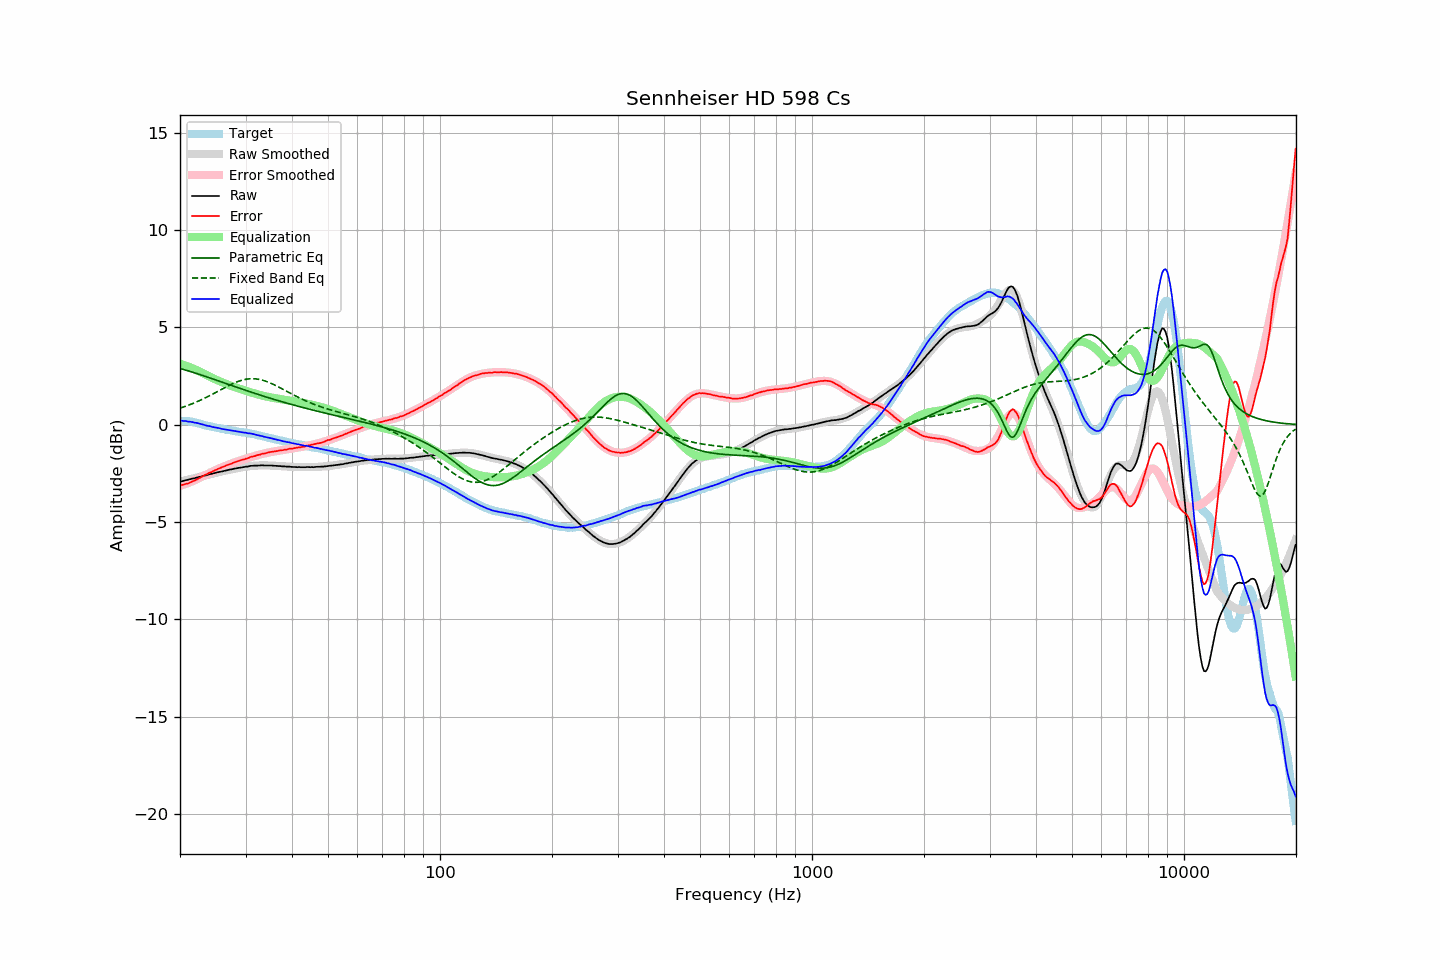

The table this chart was drawn from, first rows:
frequency, raw, error, smoothed, error_smoothed, equalization, parametric_eq, fixed_band_eq, equalized_raw, equalized_smoothed, target
20.00, -2.92, -3.12, -2.92, -3.14, 3.14, 2.89, 0.85, 0.22, 0.22, 0.19
20.20, -2.90, -3.09, -2.90, -3.11, 3.11, 2.87, 0.88, 0.21, 0.21, 0.19
20.40, -2.89, -3.08, -2.88, -3.08, 3.08, 2.84, 0.91, 0.19, 0.20, 0.19
20.61, -2.86, -3.05, -2.86, -3.05, 3.05, 2.82, 0.94, 0.19, 0.19, 0.19
20.81, -2.84, -3.03, -2.84, -3.02, 3.02, 2.80, 0.97, 0.18, 0.18, 0.19
21.02, -2.83, -3.02, -2.82, -2.99, 2.99, 2.77, 1.00, 0.16, 0.17, 0.19
21.23, -2.80, -2.97, -2.80, -2.96, 2.96, 2.75, 1.03, 0.16, 0.16, 0.17
21.44, -2.78, -2.94, -2.78, -2.93, 2.93, 2.72, 1.06, 0.15, 0.14, 0.16
21.66, -2.76, -2.90, -2.76, -2.89, 2.89, 2.70, 1.09, 0.13, 0.13, 0.14
21.87, -2.75, -2.87, -2.74, -2.86, 2.86, 2.67, 1.13, 0.11, 0.11, 0.12
22.09, -2.72, -2.83, -2.72, -2.82, 2.82, 2.64, 1.16, 0.10, 0.10, 0.11
22.31, -2.70, -2.78, -2.70, -2.79, 2.79, 2.62, 1.20, 0.08, 0.08, 0.08
22.54, -2.68, -2.74, -2.68, -2.74, 2.74, 2.59, 1.24, 0.06, 0.06, 0.06
22.76, -2.66, -2.70, -2.66, -2.70, 2.70, 2.56, 1.27, 0.04, 0.04, 0.04
22.99, -2.64, -2.65, -2.64, -2.66, 2.66, 2.54, 1.31, 0.02, 0.02, 0.01
23.22, -2.62, -2.60, -2.62, -2.61, 2.61, 2.51, 1.35, -0.01, -0.01, -0.02
23.45, -2.60, -2.56, -2.60, -2.57, 2.57, 2.48, 1.39, -0.03, -0.03, -0.04
23.69, -2.58, -2.53, -2.58, -2.53, 2.53, 2.45, 1.43, -0.05, -0.05, -0.05
23.92, -2.55, -2.48, -2.56, -2.49, 2.49, 2.42, 1.48, -0.06, -0.07, -0.07
24.16, -2.53, -2.45, -2.54, -2.45, 2.45, 2.40, 1.52, -0.08, -0.09, -0.08
24.40, -2.52, -2.42, -2.51, -2.41, 2.41, 2.37, 1.56, -0.11, -0.11, -0.10
24.65, -2.49, -2.37, -2.49, -2.37, 2.37, 2.34, 1.61, -0.12, -0.13, -0.12
24.89, -2.47, -2.33, -2.47, -2.33, 2.33, 2.31, 1.65, -0.14, -0.14, -0.14
25.14, -2.45, -2.30, -2.45, -2.30, 2.30, 2.28, 1.69, -0.16, -0.16, -0.15
25.39, -2.43, -2.26, -2.43, -2.26, 2.26, 2.25, 1.74, -0.17, -0.18, -0.17
25.65, -2.41, -2.23, -2.42, -2.22, 2.22, 2.22, 1.78, -0.19, -0.19, -0.18
25.91, -2.40, -2.19, -2.40, -2.19, 2.19, 2.19, 1.83, -0.21, -0.21, -0.22
26.16, -2.38, -2.15, -2.38, -2.16, 2.16, 2.17, 1.87, -0.23, -0.22, -0.23
26.43, -2.36, -2.13, -2.36, -2.12, 2.12, 2.14, 1.92, -0.24, -0.24, -0.24
26.69, -2.34, -2.08, -2.34, -2.09, 2.09, 2.11, 1.96, -0.25, -0.25, -0.26
26.96, -2.32, -2.05, -2.32, -2.05, 2.05, 2.08, 2.00, -0.27, -0.27, -0.27
27.23, -2.30, -2.02, -2.31, -2.02, 2.02, 2.05, 2.04, -0.28, -0.28, -0.28
27.50, -2.29, -2.00, -2.29, -1.99, 1.99, 2.02, 2.08, -0.30, -0.30, -0.29
27.77, -2.27, -1.96, -2.27, -1.96, 1.96, 1.99, 2.12, -0.31, -0.31, -0.31
28.05, -2.25, -1.93, -2.26, -1.93, 1.93, 1.96, 2.16, -0.32, -0.32, -0.32
28.33, -2.24, -1.90, -2.24, -1.90, 1.90, 1.93, 2.19, -0.34, -0.34, -0.34
28.62, -2.22, -1.87, -2.22, -1.88, 1.88, 1.91, 2.22, -0.35, -0.35, -0.35
28.90, -2.21, -1.85, -2.21, -1.85, 1.85, 1.88, 2.25, -0.36, -0.36, -0.36
29.19, -2.20, -1.82, -2.19, -1.82, 1.82, 1.85, 2.28, -0.38, -0.37, -0.38
29.48, -2.18, -1.80, -2.18, -1.79, 1.79, 1.82, 2.30, -0.39, -0.39, -0.39
29.78, -2.17, -1.78, -2.17, -1.77, 1.77, 1.79, 2.32, -0.40, -0.40, -0.40
30.08, -2.15, -1.74, -2.16, -1.74, 1.74, 1.76, 2.34, -0.41, -0.41, -0.41
30.38, -2.15, -1.72, -2.14, -1.71, 1.71, 1.74, 2.35, -0.44, -0.43, -0.43
30.68, -2.13, -1.69, -2.13, -1.69, 1.69, 1.71, 2.36, -0.44, -0.44, -0.44
30.99, -2.11, -1.65, -2.12, -1.67, 1.67, 1.68, 2.36, -0.45, -0.46, -0.46
31.30, -2.11, -1.64, -2.12, -1.64, 1.64, 1.65, 2.37, -0.47, -0.47, -0.47
31.61, -2.10, -1.62, -2.11, -1.62, 1.62, 1.63, 2.36, -0.48, -0.49, -0.48
31.93, -2.10, -1.60, -2.10, -1.59, 1.59, 1.60, 2.36, -0.51, -0.51, -0.50
32.24, -2.10, -1.57, -2.10, -1.57, 1.57, 1.57, 2.35, -0.53, -0.53, -0.54
32.57, -2.09, -1.54, -2.09, -1.55, 1.55, 1.55, 2.33, -0.55, -0.55, -0.55
32.89, -2.09, -1.53, -2.09, -1.52, 1.52, 1.52, 2.32, -0.57, -0.57, -0.56
33.22, -2.08, -1.49, -2.09, -1.50, 1.50, 1.49, 2.30, -0.58, -0.58, -0.59
33.55, -2.09, -1.49, -2.09, -1.48, 1.48, 1.47, 2.27, -0.61, -0.60, -0.60
33.89, -2.09, -1.47, -2.09, -1.46, 1.46, 1.44, 2.25, -0.63, -0.62, -0.62
34.23, -2.09, -1.45, -2.09, -1.45, 1.45, 1.42, 2.22, -0.65, -0.64, -0.64
34.57, -2.09, -1.42, -2.09, -1.43, 1.43, 1.39, 2.19, -0.66, -0.66, -0.67
34.92, -2.09, -1.40, -2.10, -1.41, 1.41, 1.36, 2.15, -0.68, -0.68, -0.69
35.27, -2.09, -1.39, -2.10, -1.40, 1.40, 1.34, 2.12, -0.70, -0.70, -0.70
35.62, -2.10, -1.38, -2.10, -1.38, 1.38, 1.31, 2.08, -0.72, -0.72, -0.72
35.97, -2.11, -1.37, -2.11, -1.37, 1.37, 1.29, 2.04, -0.75, -0.74, -0.74
... 635 more rows
